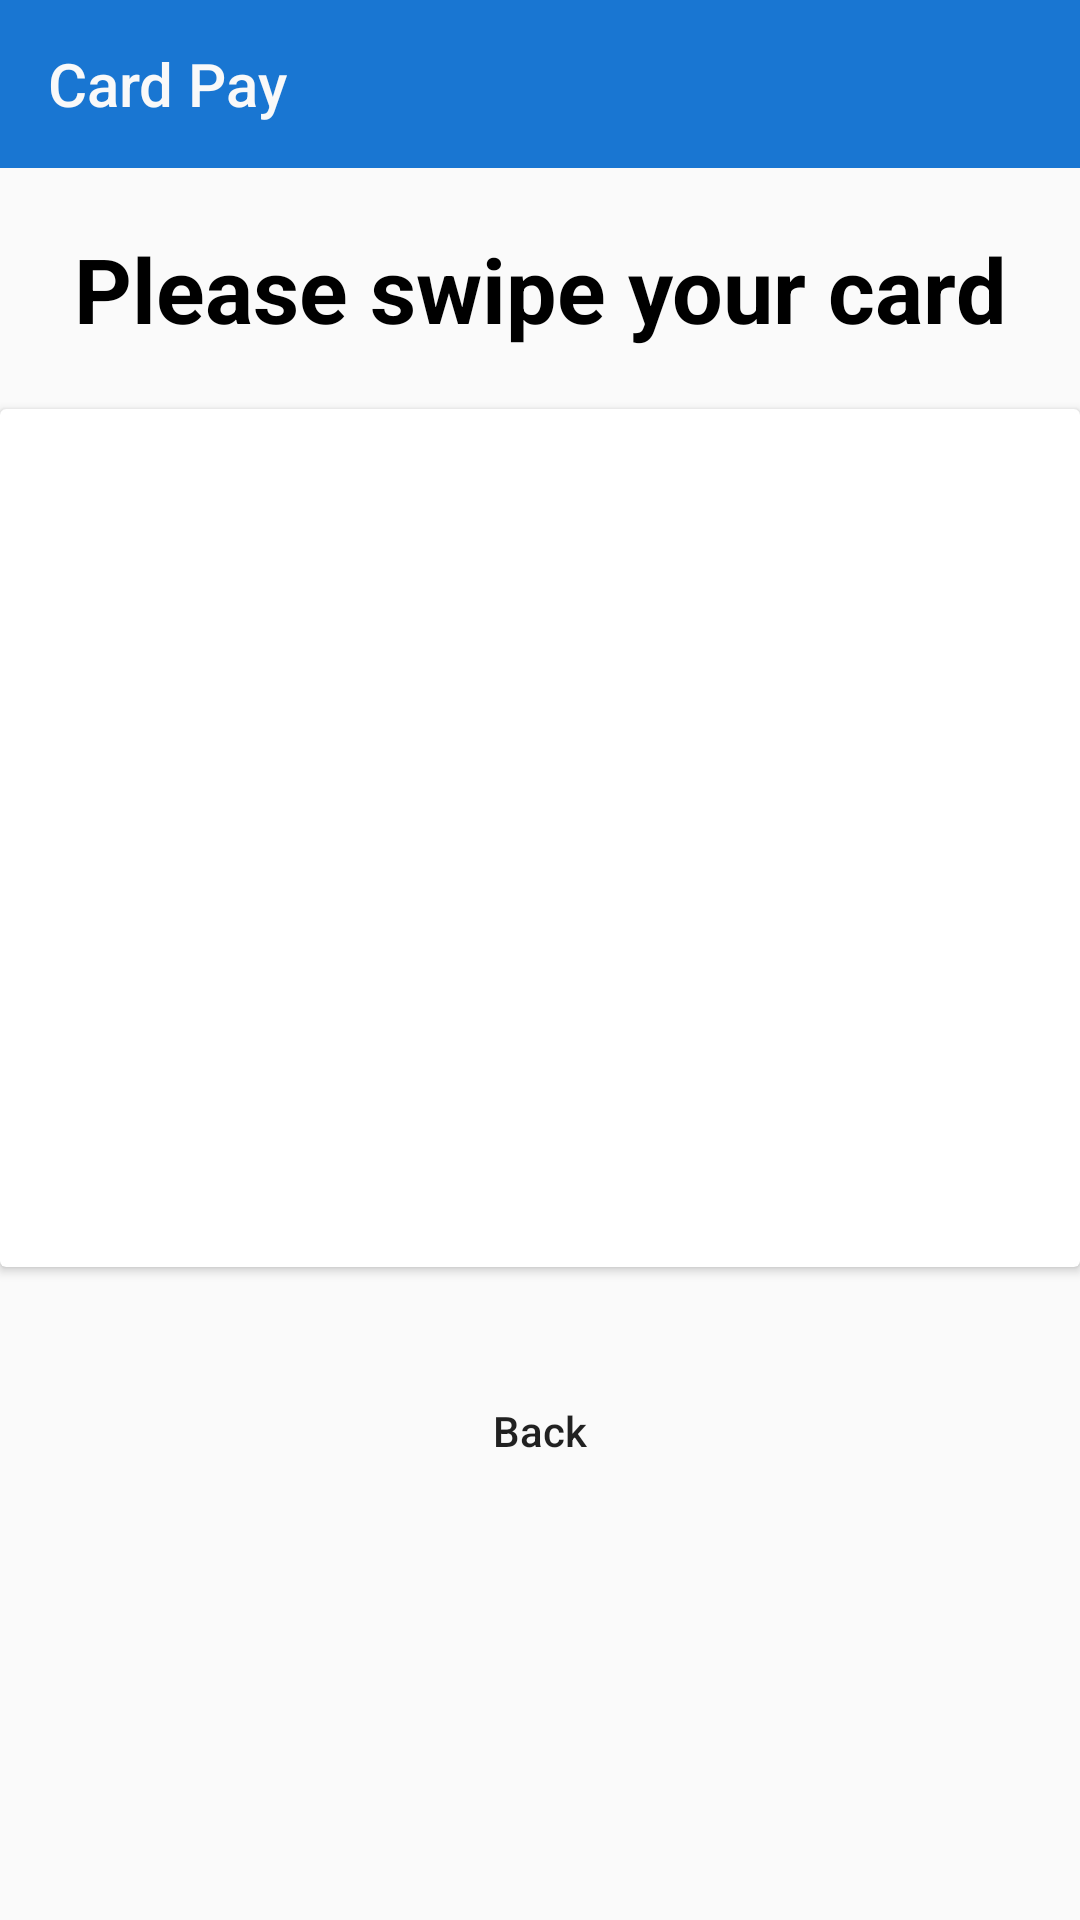

Android layout source for this screen:
<!-- AndroidManifest.xml: application theme AppTheme -->
<!-- res/layout/activity_card_pay.xml -->
<?xml version="1.0" encoding="utf-8"?>
<LinearLayout xmlns:android="http://schemas.android.com/apk/res/android"
              xmlns:app="http://schemas.android.com/apk/res-auto"
              xmlns:tools="http://schemas.android.com/tools"
              android:layout_width="match_parent"
              android:layout_height="match_parent"
              xmlns:card_view="http://schemas.android.com/apk/res-auto"
              android:orientation="vertical"
              tools:context=".CardPay">
    <androidx.appcompat.widget.Toolbar
            android:layout_width="match_parent"
            android:layout_height="wrap_content"
            android:background="?attr/colorPrimary"
            android:theme="?attr/actionBarTheme"
            android:minHeight="?attr/actionBarSize" android:id="@+id/toolbar11" app:title="@string/cardpay"
            app:titleTextColor="#F9F9F9"/>
    <TextView
            android:text="@string/swipe_card"
            android:layout_width="match_parent"
            android:layout_height="wrap_content" android:id="@+id/textView14" android:textAlignment="center"
            android:textColor="@android:color/black" android:textSize="30sp" android:textStyle="bold"
            android:padding="20dp"/>
    <androidx.cardview.widget.CardView
            android:layout_width="match_parent"
            android:layout_height="wrap_content" android:layout_marginBottom="20dp">
        <ImageView
                android:layout_width="wrap_content"
                android:layout_height="286dp"
                android:id="@+id/imageView3" android:contentDescription="@string/todo" android:padding="30dp"
                app:srcCompat="@drawable/swipecard"/>
    </androidx.cardview.widget.CardView>

    <Button
            android:id="@+id/backBbuttonCP"
            android:layout_width="match_parent"
            android:layout_height="wrap_content"
            android:text="@string/back"
            android:padding="15dp"
            android:gravity="center"
            android:layout_gravity="center"
            android:background="@drawable/rounded_button2"
            android:layout_marginTop="10dp"
            android:layout_marginLeft="20dp"
            android:layout_marginRight="20dp"
            android:textAllCaps="false"
            android:layout_marginBottom="20dp"
    />
</LinearLayout>
<!-- resources referenced by this layout -->
<resources>
  <string name="back">Back</string>
  <string name="cardpay">Card Pay</string>
  <string name="swipe_card">Please swipe your card</string>
  <string name="todo">TODO</string>
  <style name="AppTheme" parent="BaseTheme" />
  <style name="BaseTheme" parent="Theme.AppCompat.Light.NoActionBar">
          
  
          <item name="colorControlNormal">#c5c5c5</item>
          <item name="colorControlActivated">@color/light_blue_700</item>
          <item name="colorControlHighlight">@color/light_blue_700</item>
          <item name="colorPrimary">@color/colorPrimary</item>
          <item name="colorPrimaryDark">@color/colorPrimaryDark</item>
          <item name="colorAccent">@color/colorAccent</item>
          <item name="windowActionModeOverlay">true</item>
          <item name="android:actionModeBackground">@color/blue_grey_600</item>
          <item name="android:dialogTheme">@style/Dialog.Theme</item>
      </style>
  <color name="light_blue_700">#0288D1</color>
  <color name="colorPrimary">#1976D2</color>
  <color name="colorPrimaryDark">#1565C0</color>
  <color name="colorAccent">#FF4081</color>
  <color name="blue_grey_600">#546E7A</color>
  <style name="Dialog.Theme" parent="Theme.AppCompat.Light.Dialog">
          <item name="colorPrimary">@color/colorPrimary</item>
          <item name="colorPrimaryDark">@color/colorPrimaryDark</item>
          <item name="colorAccent">@color/colorAccent</item>
      </style>
</resources>
